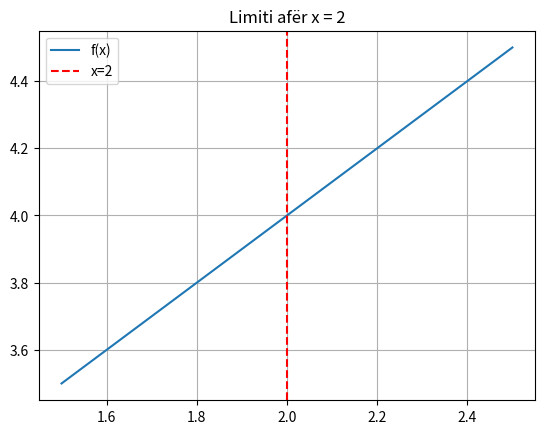

The script that saved this image:
import matplotlib.pyplot as plt
import numpy as np

x = np.linspace(1.5, 2.5, 100)
y = (x**2 - 4)/(x - 2)

plt.plot(x, y, label='f(x)')
plt.axvline(2, color='red', linestyle='--', label='x=2')
plt.legend()
plt.title('Limiti afër x = 2')
plt.grid(True)
plt.show()
